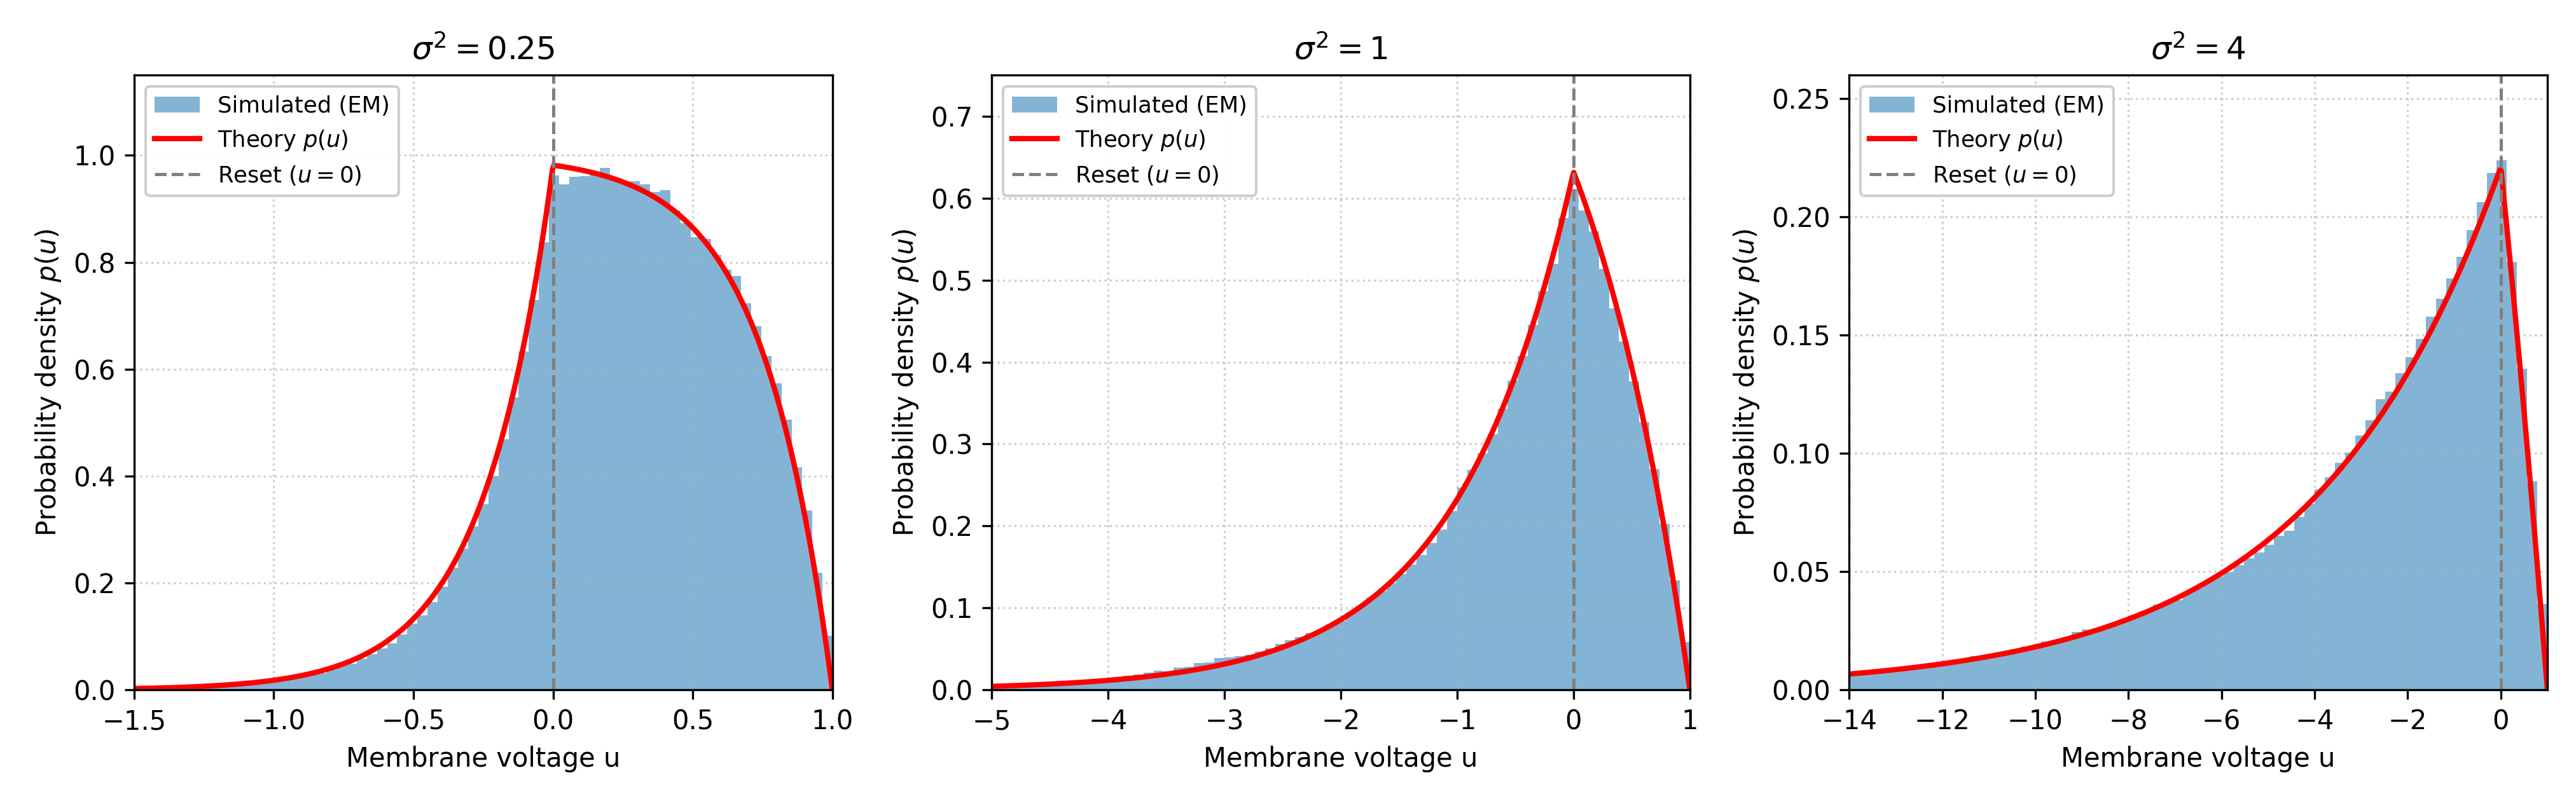

This chart was generated by the following Python code:
import numpy as np
import matplotlib.pyplot as plt


def simulate_em(mu, theta, sigma2, dt, n_steps, burn_steps, seed=42):
    """
    Euler-Maruyama simulation of noisy integrator with reset:
        du = mu * dt + sqrt(2 * sigma2 * dt) * dW
    Spike emitted at theta, reset to u = 0.
    """
    rng = np.random.default_rng(seed)

    chunk_size = 500000
    n_chunks = int(np.ceil(n_steps / chunk_size))

    drift = mu * dt
    diff = np.sqrt(2.0 * sigma2 * dt)

    u = 0.0
    spikes = 0
    total_samples = 0
    neg_samples = 0

    hist_capacity = 600000
    hist_subsample = max(1, (n_steps - burn_steps) // hist_capacity)
    hist_samples = []

    step = 0
    for _ in range(n_chunks):
        current_chunk_len = min(chunk_size, n_steps - step)
        dW = rng.standard_normal(current_chunk_len)
        increments = drift + diff * dW

        for k in range(current_chunk_len):
            u += increments[k]
            if u >= theta:
                if step >= burn_steps:
                    spikes += 1
                u = 0.0

            if step >= burn_steps:
                total_samples += 1
                if u < 0.0:
                    neg_samples += 1
                if (step - burn_steps) % hist_subsample == 0:
                    hist_samples.append(u)

            step += 1

    hist_samples = np.array(hist_samples)
    T_stat = (n_steps - burn_steps) * dt
    meas_rate = spikes / T_stat
    meas_frac = neg_samples / total_samples

    return hist_samples, meas_rate, meas_frac


def theory_p(u, mu=1.0, theta=1.0, sigma2=1.0):
    """Stationary probability density p(u) of noisy integrator."""
    nu = mu / theta
    k = mu / sigma2
    p = np.zeros_like(u)

    pos_mask = (u >= 0.0) & (u <= theta)
    p[pos_mask] = (nu / mu) * (1.0 - np.exp(k * (u[pos_mask] - theta)))

    neg_mask = (u < 0.0)
    p[neg_mask] = (nu / mu) * (1.0 - np.exp(-k * theta)) * np.exp(k * u[neg_mask])

    return p


if __name__ == "__main__":
    mu = 1.0
    theta = 1.0
    sigma2_list = [0.25, 1.0, 4.0]

    # =========================================================================
    # Problem 5(c): Euler-Maruyama Simulation and Comparison
    # =========================================================================
    print("=" * 70)
    print("PROBLEM 5(c): Simulation Results vs Theory")
    print("=" * 70)

    dt = 0.0005
    T = 5000.0     # 5000 time units
    T_burn = 100.0 # 100 time units of burn-in

    n_steps = int(T / dt)
    burn_steps = int(T_burn / dt)

    print(f"{'sigma^2':<10} {'Meas Rate':<14} {'Th Rate':<12} {'Meas Frac(<0)':<18} {'Th Frac(<0)':<14}")
    print("-" * 68)

    sim_results = []
    for idx, s2 in enumerate(sigma2_list):
        samples, meas_rate, meas_frac = simulate_em(
            mu, theta, s2, dt, n_steps, burn_steps, seed=2026 + idx
        )
        th_rate = mu / theta
        th_frac = (s2 / (mu * theta)) * (1.0 - np.exp(-mu * theta / s2))
        sim_results.append((s2, samples, meas_rate, th_rate, meas_frac, th_frac))

        print(f"{s2:<10.2f} {meas_rate:<14.4f} {th_rate:<12.4f} {meas_frac:<18.4f} {th_frac:<14.4f}")

    print("-" * 68)
    print()
    print("Why discarding initial transient matters:")
    print("- The neuron starts at u(0) = 0. It takes time for diffusion to populate the negative")
    print("  voltage region (u < 0) and reach the steady-state distribution p(u).")
    print("- Discarding the initial transient ensures statistics reflect the stationary state.")
    print("=" * 70 + "\n")

    # =========================================================================
    # Plotting Part 5(c): Subthreshold voltage histograms with theoretical p(u) overlay
    # =========================================================================
    fig, axes = plt.subplots(1, 3, figsize=(13.5, 4.2))

    x_limits = [(-1.5, 1.0), (-5.0, 1.0), (-14.0, 1.0)]
    y_limits = [(0.0, 1.15), (0.0, 0.75), (0.0, 0.26)]

    for idx, (s2, samples, meas_rate, th_rate, meas_frac, th_frac) in enumerate(sim_results):
        ax = axes[idx]
        xlim = x_limits[idx]
        ylim = y_limits[idx]

        bins = np.linspace(xlim[0], theta, 70)
        ax.hist(samples, bins=bins, density=True, alpha=0.55,
                color="tab:blue", edgecolor="none", label="Simulated (EM)")

        u_grid = np.linspace(xlim[0], theta, 500)
        p_grid = theory_p(u_grid, mu=mu, theta=theta, sigma2=s2)
        ax.plot(u_grid, p_grid, "r-", lw=2.0, label="Theory $p(u)$")

        ax.axvline(0.0, color="gray", linestyle="--", lw=1.2, label="Reset ($u=0$)")
        ax.set_xlim(xlim[0], xlim[1])
        ax.set_ylim(ylim[0], ylim[1])
        ax.set_xlabel("Membrane voltage u")
        ax.set_ylabel("Probability density $p(u)$")
        ax.set_title(f"$\\sigma^2 = {s2:g}$")
        ax.grid(True, linestyle=":", alpha=0.6)
        ax.legend(loc="upper left", framealpha=0.95, fontsize=8.5)

    fig.tight_layout()
    plot_path = "hw2_p5c_density_simulation.png"
    fig.savefig(plot_path, dpi=300)
    plt.close(fig)
    print(f"Saved figure to: {plot_path}")
